Photos from the image-classification dataset "Datasets" in the GitHub repository Pranay1997git/Car_Brand_Classification. Its 4 classes are: Audi, Bugatti, Lamborghini, Mercedes.

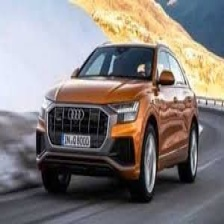
Label: Audi

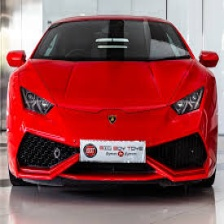
Label: Lamborghini

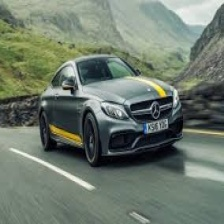
Label: Mercedes

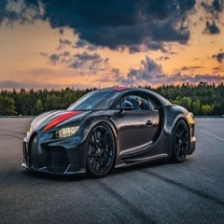
Label: Bugatti

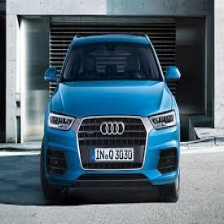
Label: Audi

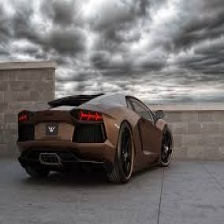
Label: Lamborghini
